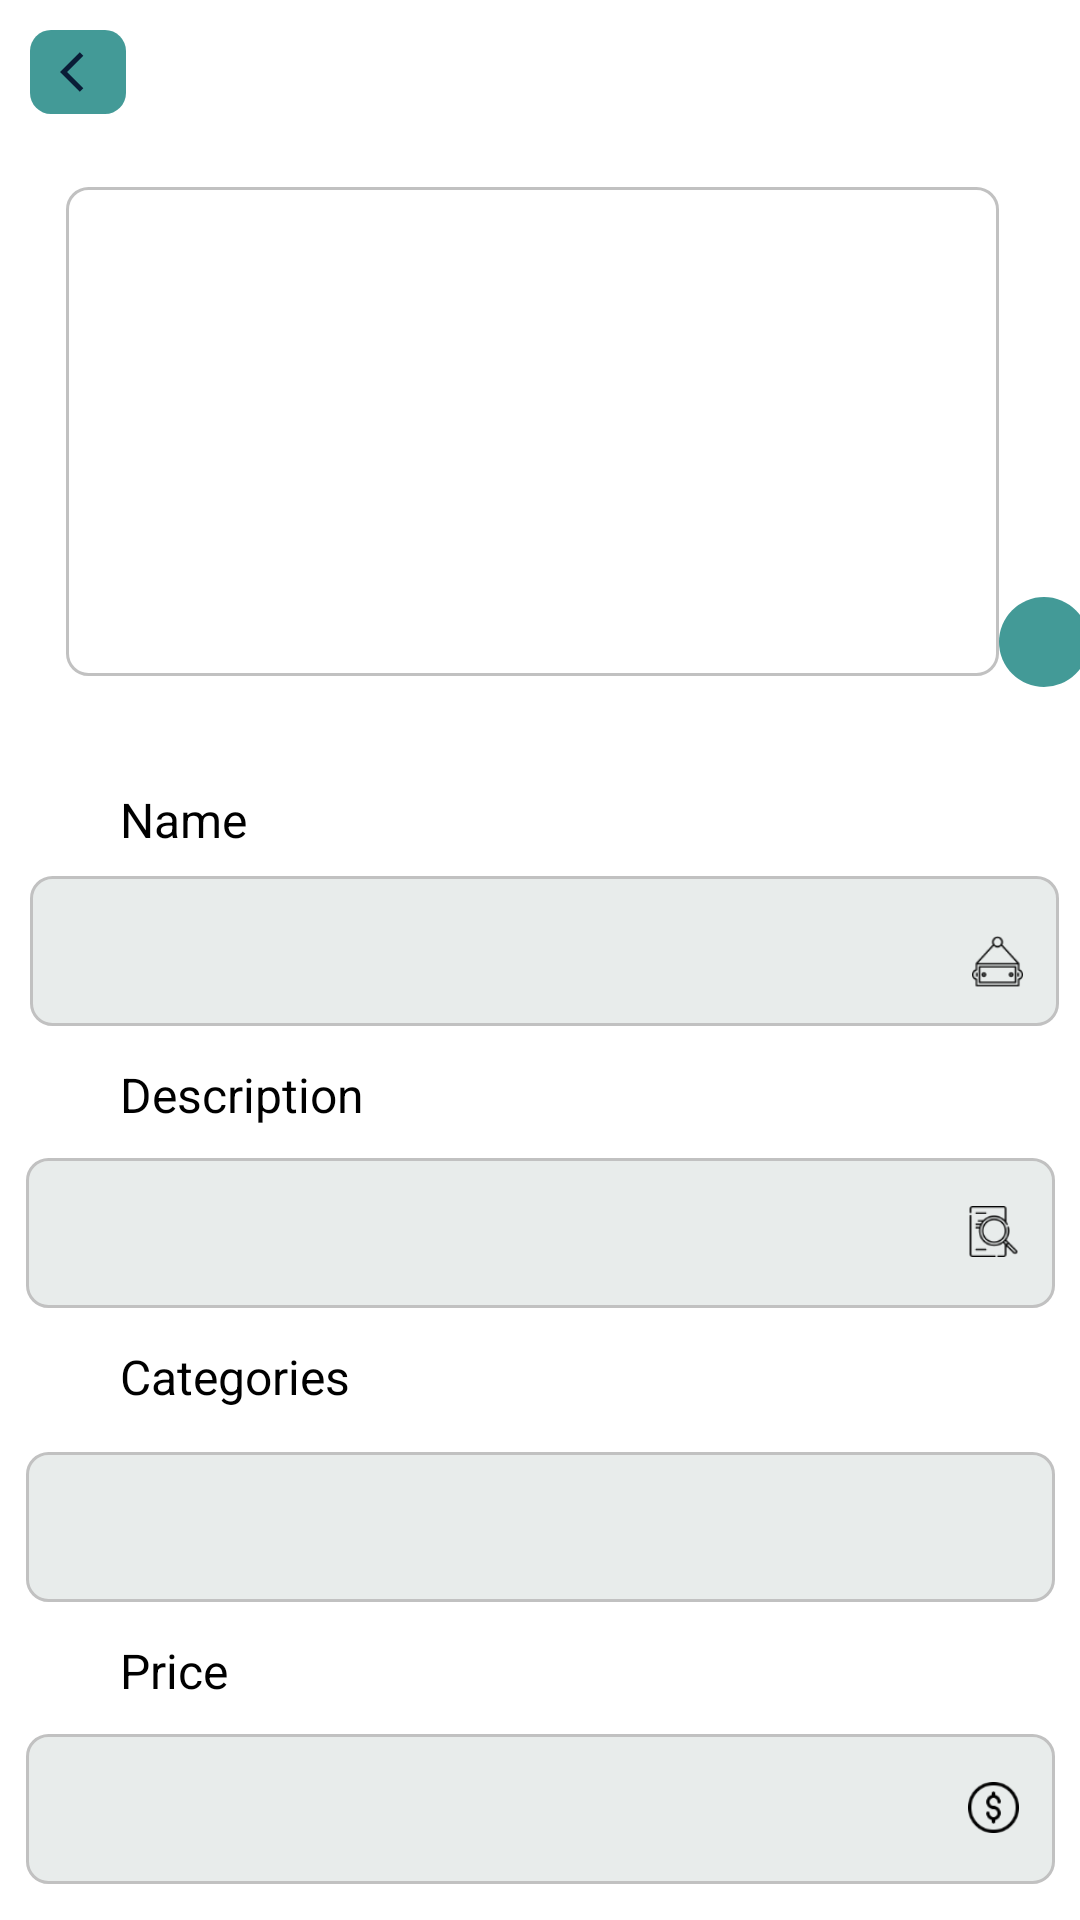

Reconstruct the res/layout file that produces this screen, plus the resources it refers to.
<!-- AndroidManifest.xml: application theme Theme.GraduationProject -->
<!-- res/layout/activity_update_products.xml -->
<?xml version="1.0" encoding="utf-8"?>
<androidx.constraintlayout.widget.ConstraintLayout xmlns:android="http://schemas.android.com/apk/res/android"
    xmlns:app="http://schemas.android.com/apk/res-auto"
    xmlns:tools="http://schemas.android.com/tools"
    android:layout_width="match_parent"
    android:layout_height="match_parent"
    >

    <LinearLayout
        android:id="@+id/backe"
        android:layout_width="32dp"
        android:layout_height="28dp"
        android:layout_marginStart="10dp"
        android:layout_marginTop="10dp"
        android:background="@drawable/backebutton"
        app:layout_constraintStart_toStartOf="parent"
        app:layout_constraintTop_toTopOf="parent">

        <ImageView
            android:layout_width="16dp"
            android:layout_height="16dp"
            android:layout_gravity="center"
            android:layout_marginStart="10dp"
            android:background="@drawable/ic_baseline_arrow_back_ios_24">

        </ImageView>
    </LinearLayout>

    









































    <LinearLayout
        android:id="@+id/linearLayout2"
        android:layout_width="402dp"
        android:layout_height="192dp"
        android:layout_marginTop="48dp"
        android:background="@color/white"
        android:gravity="center_vertical"
        android:orientation="horizontal"
        app:layout_constraintEnd_toEndOf="parent"
        app:layout_constraintHorizontal_bias="0.444"
        app:layout_constraintStart_toStartOf="parent"
        app:layout_constraintTop_toTopOf="parent">


        <androidx.viewpager.widget.ViewPager
            android:id="@+id/viewPager"
            android:layout_width="311dp"
            android:layout_height="163dp"
            android:layout_marginStart="40dp"
            android:background="@drawable/editetext" />

        <RelativeLayout
            android:id="@+id/ChooseImage"
            android:layout_width="30dp"
            android:layout_height="30dp"
            android:layout_marginTop="70dp"
            android:background="@drawable/whitecircle">

            <View
                android:layout_width="20dp"
                android:layout_height="20dp"
                android:layout_centerInParent="true"
                android:background="@drawable/ic_baseline_camera_alt_24" />
        </RelativeLayout>
    </LinearLayout>

    <TextView
        android:id="@+id/textView6"
        android:layout_width="wrap_content"
        android:layout_height="wrap_content"
        android:layout_marginStart="40dp"
        android:layout_marginBottom="8dp"
        android:text="Name"
        android:textColor="#000000"
        android:textSize="16sp"
        app:layout_constraintBottom_toTopOf="@+id/et_nameupdate"
        app:layout_constraintStart_toStartOf="parent" />

    <EditText
        android:id="@+id/et_nameupdate"
        android:layout_width="343dp"
        android:layout_height="50dp"
        android:layout_marginTop="52dp"

        android:background="@drawable/text"
        android:inputType="textPersonName"
        android:paddingStart="10dp"
        android:textColor="#0C0A0A"
        android:textColorHint="#000000"
        android:textSize="14sp"
        app:layout_constraintEnd_toEndOf="parent"
        app:layout_constraintHorizontal_bias="0.588"
        app:layout_constraintStart_toStartOf="parent"
        app:layout_constraintTop_toBottomOf="@+id/linearLayout2"
        tools:ignore="NotSibling"></EditText>

    <ImageView
        android:layout_width="21dp"
        android:layout_height="17dp"
        android:layout_marginTop="20dp"
        android:layout_marginEnd="10dp"
        android:src="@drawable/plate"
        app:layout_constraintEnd_toEndOf="@+id/et_nameupdate"
        app:layout_constraintTop_toTopOf="@+id/et_nameupdate" />


    <TextView
        android:layout_width="wrap_content"
        android:layout_height="wrap_content"
        android:layout_marginStart="40dp"
        android:layout_marginTop="12dp"
        android:text="Description"
        android:textColor="#000000"
        android:textSize="16sp"
        app:layout_constraintStart_toStartOf="parent"
        app:layout_constraintTop_toBottomOf="@+id/et_nameupdate" />

    <EditText
        android:id="@+id/et_descriptionupdate"
        android:layout_width="343dp"
        android:layout_height="50dp"
        android:layout_marginTop="44dp"
        android:background="@drawable/text"

        android:inputType="text"
        android:paddingStart="10dp"
        android:textColor="#0C0A0A"
        android:textColorHint="#000000"
        android:textSize="14sp"
        app:layout_constraintEnd_toEndOf="parent"
        app:layout_constraintStart_toStartOf="parent"
        app:layout_constraintTop_toBottomOf="@+id/et_nameupdate"></EditText>

    <ImageView
        android:layout_width="21dp"
        android:layout_height="17dp"
        android:layout_marginTop="16dp"
        android:layout_marginEnd="10dp"
        android:src="@drawable/seeking"
        app:layout_constraintEnd_toEndOf="@+id/et_descriptionupdate"
        app:layout_constraintTop_toTopOf="@+id/et_descriptionupdate" />

    <TextView
        android:layout_width="wrap_content"
        android:layout_height="wrap_content"
        android:layout_marginStart="40dp"
        android:layout_marginTop="12dp"
        android:text="Categories"
        android:textColor="#000000"
        android:textSize="16sp"
        app:layout_constraintStart_toStartOf="parent"
        app:layout_constraintTop_toBottomOf="@+id/et_descriptionupdate" />

    <EditText
        android:id="@+id/et_categryupdate"
        android:layout_width="343dp"
        android:layout_height="50dp"
        android:layout_marginTop="48dp"
        android:background="@drawable/text"

        android:paddingStart="10dp"
        android:textColor="#0C0A0A"
        android:textColorHint="#000000"
        android:inputType="text"

        android:textSize="14sp"
        app:layout_constraintEnd_toEndOf="parent"
        app:layout_constraintStart_toStartOf="parent"
        app:layout_constraintTop_toBottomOf="@+id/et_descriptionupdate"></EditText>

    <ImageView
        android:layout_width="21dp"
        android:layout_height="17dp"
        android:layout_marginTop="64dp"
        android:layout_marginEnd="10dp"
        android:src="@drawable/categorys"
        app:layout_constraintEnd_toEndOf="@+id/et_categryupdate"
        app:layout_constraintTop_toBottomOf="@+id/et_descriptionupdate" />

    <TextView
        android:layout_width="wrap_content"
        android:layout_height="wrap_content"
        android:layout_marginStart="40dp"
        android:layout_marginTop="12dp"
        android:text="Price"
        android:textColor="#000000"
        android:textSize="16sp"
        app:layout_constraintStart_toStartOf="parent"
        app:layout_constraintTop_toBottomOf="@+id/et_categryupdate" />

    <EditText
        android:id="@+id/et_priceupdate"
        android:layout_width="343dp"
        android:layout_height="50dp"
        android:layout_marginTop="44dp"
        android:background="@drawable/text"

        android:inputType="text"
        android:paddingStart="10dp"
        android:textColor="#0C0A0A"
        android:textColorHint="#000000"
        android:textSize="14sp"
        app:layout_constraintEnd_toEndOf="parent"
        app:layout_constraintStart_toStartOf="parent"
        app:layout_constraintTop_toBottomOf="@+id/et_categryupdate"></EditText>

    <ImageView
        android:layout_width="21dp"
        android:layout_height="17dp"
        android:layout_marginTop="16dp"
        android:layout_marginEnd="10dp"
        android:src="@drawable/dollar"
        app:layout_constraintEnd_toEndOf="@+id/et_priceupdate"
        app:layout_constraintTop_toTopOf="@+id/et_priceupdate" />

    <Button
        android:id="@+id/updatebtn"
        android:layout_width="343dp"
        android:layout_height="50dp"
        android:layout_marginTop="24dp"
        android:backgroundTint="#0E8388"
        android:clickable="false"
        android:text="Save"
        android:textAllCaps="false"
        android:textSize="14sp"
        app:layout_constraintEnd_toEndOf="parent"
        app:layout_constraintHorizontal_bias="0.441"
        app:layout_constraintStart_toStartOf="parent"
        app:layout_constraintTop_toBottomOf="@+id/et_priceupdate"></Button>


</androidx.constraintlayout.widget.ConstraintLayout>
<!-- resources referenced by this layout -->
<resources>
  <color name="black">#FF000000</color>
  <color name="white">#FFFFFFFF</color>
  <!-- drawable backebutton (drawable) -->
  <?xml version="1.0" encoding="utf-8"?>
  <shape android:shape="rectangle" xmlns:android="http://schemas.android.com/apk/res/android">
      <size android:height="30dp" android:width="40dp"/>
      <solid android:color="@color/green"/>
      <corners android:radius="7dp"></corners>
  </shape>
  <!-- drawable dollar: png bitmap (drawable-hdpi, 806 bytes) -->
  <!-- drawable editetext (drawable-mdpi) -->
  <?xml version="1.0" encoding="utf-8"?>
  <shape xmlns:android="http://schemas.android.com/apk/res/android">
      <size android:height="50dp" android:width="343dp"/>
      <solid android:color="#FFFFFF"/>
      <stroke android:color="#C1C1C1" android:width="1dp"></stroke>
      <corners android:radius="7dp" ></corners>
  </shape>
  <!-- drawable ic_baseline_arrow_back_ios_24 (drawable) -->
  <vector android:autoMirrored="true" android:height="24dp"
      android:tint="#0A1D37" android:viewportHeight="24"
      android:viewportWidth="24" android:width="24dp" xmlns:android="http://schemas.android.com/apk/res/android">
      <path android:fillColor="@android:color/white" android:pathData="M11.67,3.87L9.9,2.1 0,12l9.9,9.9 1.77,-1.77L3.54,12z"/>
  </vector>
  <!-- drawable plate: png bitmap (drawable-hdpi, 627 bytes) -->
  <!-- drawable seeking: png bitmap (drawable-hdpi, 673 bytes) -->
  <!-- drawable text (drawable) -->
  <?xml version="1.0" encoding="utf-8"?>
  <shape android:shape="rectangle" xmlns:android="http://schemas.android.com/apk/res/android">
      <size android:height="50dp" android:width="343dp"/>
      <solid android:color="#E8ECEB"/>
      <stroke android:color="#C1C1C1" android:width="1dp"></stroke>
      <corners android:radius="7dp" ></corners>
  </shape>
  <!-- drawable whitecircle (drawable) -->
  <?xml version="1.0" encoding="utf-8"?>
  <shape xmlns:android="http://schemas.android.com/apk/res/android"
      android:innerRadius="0dp"
      android:shape="oval"
      android:thicknessRatio="1.9"
      android:useLevel="false" >
      <solid android:color="@color/green"  />
      <size android:width="20dp" android:height="20dp"/>
  
      <stroke
          android:width="0dp"
          android:color="#151515" />
  </shape>
  <style name="Theme.GraduationProject" parent="Theme.MaterialComponents.DayNight.NoActionBar">
          
          <item name="colorPrimary">@color/green</item>
          <item name="colorPrimaryVariant">@color/green</item>
          <item name="colorOnPrimary">@color/white</item>
          
          <item name="colorSecondary">@color/teal_200</item>
          <item name="colorSecondaryVariant">@color/teal_700</item>
          <item name="colorOnSecondary">@color/black</item>
          
          <item name="android:statusBarColor">?attr/colorPrimaryVariant</item>
          
      </style>
  <color name="green">#439A97</color>
  <color name="teal_200">#FF03DAC5</color>
  <color name="teal_700">#FF018786</color>
</resources>
